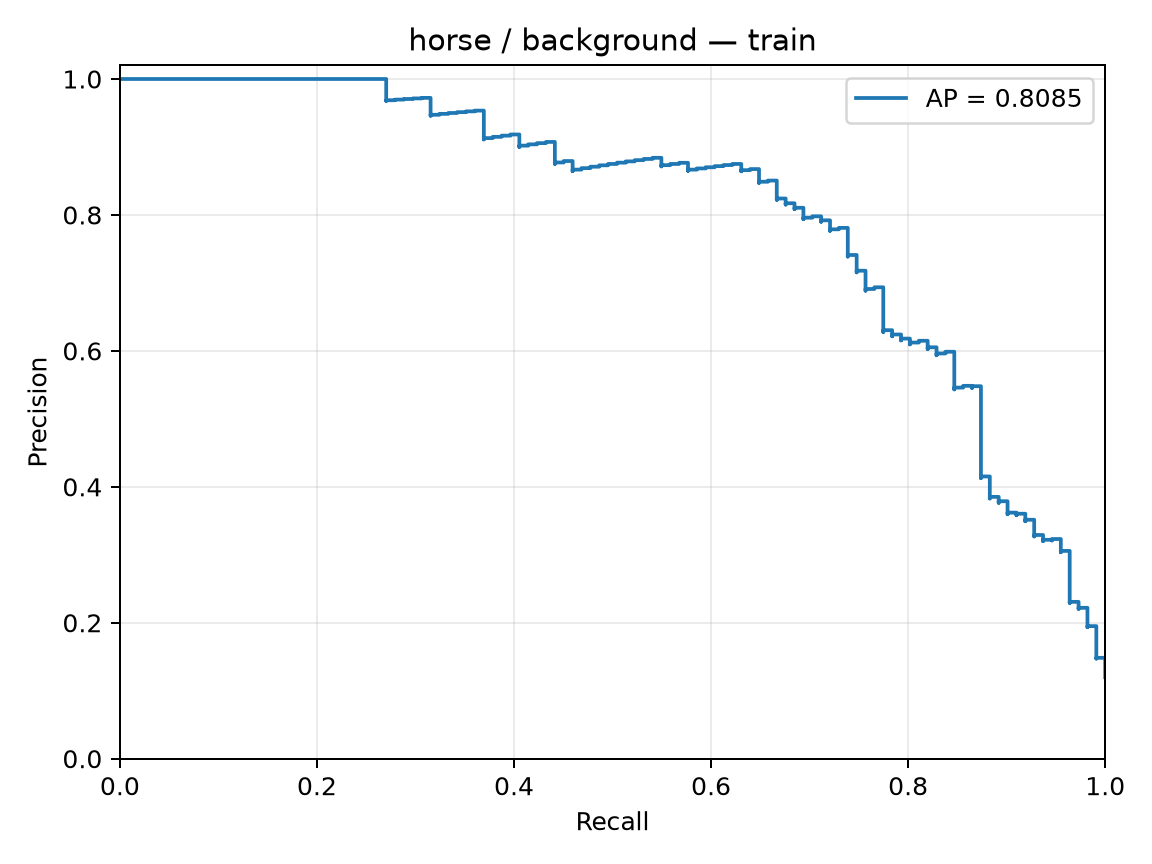

Source data for this figure (header and first rows):
precision, recall, threshold
0.1199, 1.0, -3.412
0.12, 1.0, -3.348
0.1201, 1.0, -3.325
0.1203, 1.0, -3.298
0.1204, 1.0, -3.224
0.1205, 1.0, -3.193
0.1207, 1.0, -3.067
0.1208, 1.0, -2.99
0.1209, 1.0, -2.975
0.121, 1.0, -2.924
0.1212, 1.0, -2.916
0.1213, 1.0, -2.915
0.1214, 1.0, -2.912
0.1216, 1.0, -2.897
0.1217, 1.0, -2.879
0.1218, 1.0, -2.84
0.122, 1.0, -2.837
0.1221, 1.0, -2.836
0.1222, 1.0, -2.833
0.1224, 1.0, -2.81
0.1225, 1.0, -2.798
0.1227, 1.0, -2.79
0.1228, 1.0, -2.782
0.1229, 1.0, -2.775
0.1231, 1.0, -2.767
0.1232, 1.0, -2.765
0.1233, 1.0, -2.76
0.1235, 1.0, -2.759
0.1236, 1.0, -2.757
0.1237, 1.0, -2.74
0.1239, 1.0, -2.737
0.124, 1.0, -2.732
0.1242, 1.0, -2.72
0.1243, 1.0, -2.711
0.1244, 1.0, -2.708
0.1246, 1.0, -2.704
0.1247, 1.0, -2.704
0.1249, 1.0, -2.702
0.125, 1.0, -2.684
0.1251, 1.0, -2.677
0.1253, 1.0, -2.668
0.1254, 1.0, -2.656
0.1256, 1.0, -2.643
0.1257, 1.0, -2.633
0.1259, 1.0, -2.63
0.126, 1.0, -2.629
0.1261, 1.0, -2.626
0.1263, 1.0, -2.624
0.1264, 1.0, -2.614
0.1266, 1.0, -2.612
0.1267, 1.0, -2.598
0.1269, 1.0, -2.589
0.127, 1.0, -2.583
0.1271, 1.0, -2.58
0.1273, 1.0, -2.546
0.1274, 1.0, -2.526
0.1276, 1.0, -2.519
0.1277, 1.0, -2.514
0.1279, 1.0, -2.503
0.128, 1.0, -2.501
... 867 more rows
